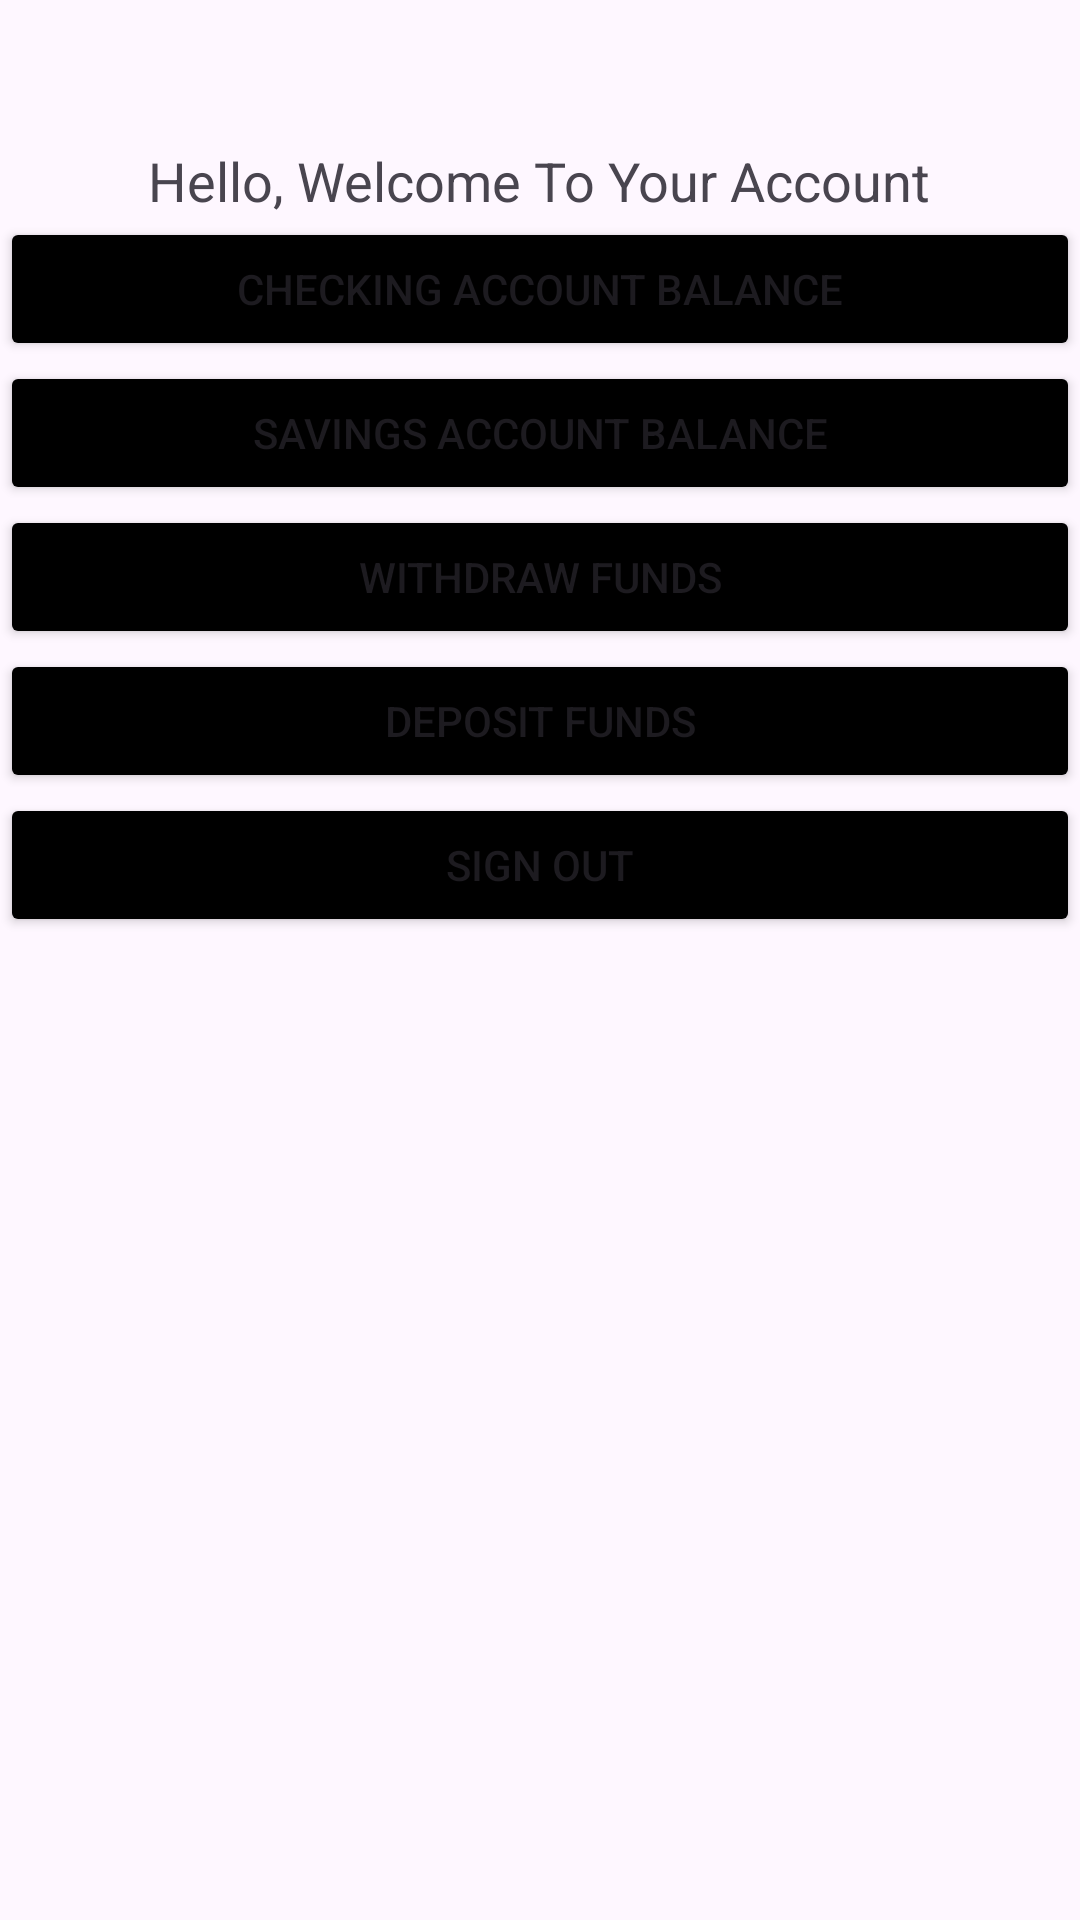

Produce the Android XML layout that renders to this screen, including the resource entries it uses.
<!-- AndroidManifest.xml: application theme Theme.MobileBankingApplication -->
<!-- res/layout/activity_login.xml -->
<?xml version="1.0" encoding="utf-8"?>
<androidx.constraintlayout.widget.ConstraintLayout
    xmlns:android="http://schemas.android.com/apk/res/android"
    xmlns:app="http://schemas.android.com/apk/res-auto"
    xmlns:tools="http://schemas.android.com/tools"
    android:layout_width="match_parent"
    android:layout_height="match_parent"
    android:background="@drawable/background"
    tools:context=".Login_Activity">

    

    <TextView
        android:id="@+id/welcomeMessage"
        android:layout_width="wrap_content"
        android:layout_height="wrap_content"
        android:layout_marginTop="48dp"
        android:text="Hello, Welcome To Your Account"
        android:textSize="18sp"
        app:layout_constraintEnd_toEndOf="parent"
        app:layout_constraintHorizontal_bias="0.496"
        app:layout_constraintStart_toStartOf="parent"
        app:layout_constraintTop_toTopOf="parent" />

    <Button
        android:id="@+id/checkingAccountBalance"
        android:layout_width="0dp"
        android:layout_height="wrap_content"
        android:text="Checking Account Balance"
        app:layout_constraintEnd_toEndOf="parent"
        app:layout_constraintStart_toStartOf="parent"
        app:layout_constraintTop_toBottomOf="@+id/welcomeMessage"
        android:backgroundTint="@color/black"/>

    <Button
        android:id="@+id/savingsAccountBalance"
        android:layout_width="0dp"
        android:layout_height="wrap_content"
        android:text="Savings Account Balance"
        app:layout_constraintEnd_toEndOf="parent"
        app:layout_constraintStart_toStartOf="parent"
        app:layout_constraintTop_toBottomOf="@+id/checkingAccountBalance"
        android:backgroundTint="@color/black"/>

    <Button
        android:id="@+id/withdrawButton"
        android:layout_width="0dp"
        android:layout_height="wrap_content"
        android:text="Withdraw Funds"
        app:layout_constraintEnd_toEndOf="parent"
        app:layout_constraintStart_toStartOf="parent"
        app:layout_constraintTop_toBottomOf="@+id/savingsAccountBalance"
        android:backgroundTint="@color/black"/>

    <Button
        android:id="@+id/depositButton"
        android:layout_width="0dp"
        android:layout_height="wrap_content"
        android:text="Deposit Funds"
        app:layout_constraintEnd_toEndOf="parent"
        app:layout_constraintStart_toStartOf="parent"
        app:layout_constraintTop_toBottomOf="@+id/withdrawButton"
        android:backgroundTint="@color/black"/>

    <Button
        android:id="@+id/signOutButton"
        android:layout_width="0dp"
        android:layout_height="wrap_content"
        android:text="Sign Out"
        app:layout_constraintEnd_toEndOf="parent"
        app:layout_constraintStart_toStartOf="parent"
        app:layout_constraintTop_toBottomOf="@+id/depositButton"
        android:backgroundTint="@color/black"/>

</androidx.constraintlayout.widget.ConstraintLayout>
<!-- resources referenced by this layout -->
<resources>
  <style name="Theme.MobileBankingApplication" parent="Base.Theme.MobileBankingApplication" />
  <style name="Base.Theme.MobileBankingApplication" parent="Theme.Material3.DayNight.NoActionBar">
          
          
      </style>
  <!-- not gathered from this repository: default colours our renderer supplied (Android Studio template values) -->
  <color name="black">#FF000000</color>
</resources>
